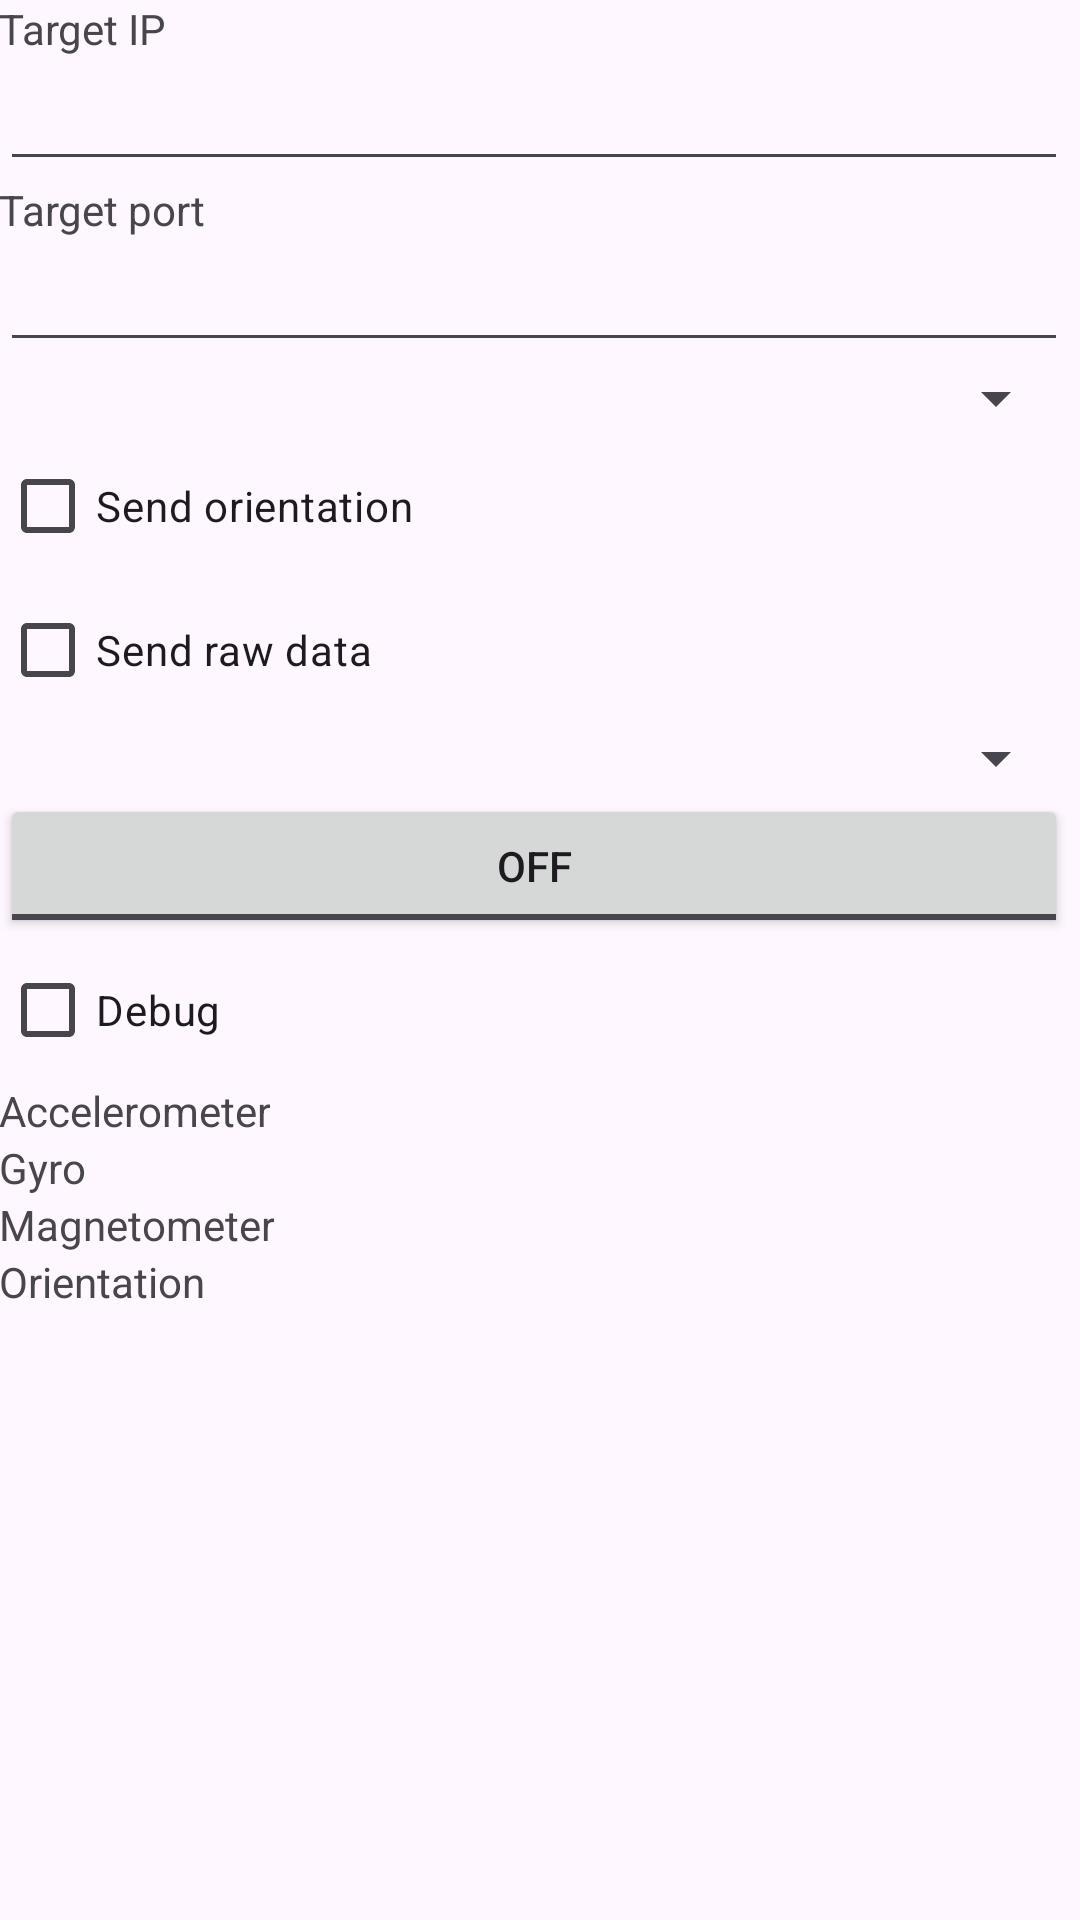

Produce the Android XML layout that renders to this screen, including the resource entries it uses.
<!-- AndroidManifest.xml: application theme AppTheme -->
<!-- res/layout/activity_main.xml -->
<ScrollView xmlns:android="http://schemas.android.com/apk/res/android"
    android:layout_width="fill_parent"
    android:layout_height="fill_parent"
    android:isScrollContainer="true"
    android:overScrollMode="always"
    android:scrollbarAlwaysDrawVerticalTrack="true"
    android:scrollbarStyle="outsideInset"
    android:scrollbars="vertical">

    <RelativeLayout
        android:layout_width="match_parent"
        android:layout_height="wrap_content">

        <LinearLayout
            android:id="@+id/empty_layout"
            android:layout_width="wrap_content"
            android:layout_height="wrap_content"
            android:focusable="true"
            android:focusableInTouchMode="true"
            android:orientation="vertical" />

        <TextView
            android:id="@+id/lblIp"
            android:layout_width="wrap_content"
            android:layout_height="wrap_content"
            android:layout_alignParentLeft="true"
            android:layout_alignParentTop="true"
            android:layout_alignParentRight="true"
            android:padding="@dimen/padding_medium"
            android:text="@string/target_ip" />

        <EditText
            android:id="@+id/ip"
            android:layout_width="wrap_content"
            android:layout_height="wrap_content"
            android:layout_below="@+id/lblIp"
            android:layout_alignParentLeft="true"
            android:layout_alignParentRight="true"
            android:ems="10"
            android:inputType="text"></EditText>

        <TextView
            android:id="@+id/lblPort"
            android:layout_width="wrap_content"
            android:layout_height="wrap_content"
            android:layout_below="@+id/ip"
            android:layout_alignParentLeft="true"
            android:layout_alignParentRight="true"
            android:padding="@dimen/padding_medium"
            android:text="@string/target_port" />

        <EditText
            android:id="@+id/port"
            android:layout_width="wrap_content"
            android:layout_height="wrap_content"
            android:layout_below="@+id/lblPort"
            android:layout_alignParentLeft="true"
            android:layout_alignParentRight="true"
            android:ems="10"
            android:inputType="number" />

        <Spinner
            android:id="@+id/index"
            android:layout_width="wrap_content"
            android:layout_height="wrap_content"
            android:layout_below="@+id/port"
            android:layout_alignParentLeft="true"
            android:layout_alignParentRight="true" />

        <CheckBox
            android:id="@+id/sendOrientation"
            android:layout_width="wrap_content"
            android:layout_height="wrap_content"
            android:layout_below="@+id/index"
            android:layout_alignParentLeft="true"
            android:layout_alignParentRight="true"
            android:text="@string/send_orientation" />

        <CheckBox
            android:id="@+id/sendRaw"
            android:layout_width="wrap_content"
            android:layout_height="wrap_content"
            android:layout_below="@+id/sendOrientation"
            android:layout_alignParentLeft="true"
            android:layout_alignParentRight="true"
            android:text="@string/send_raw" />

        <Spinner
            android:id="@+id/sampleRate"
            android:layout_width="wrap_content"
            android:layout_height="wrap_content"
            android:layout_below="@+id/sendRaw"
            android:layout_alignParentLeft="true"
            android:layout_alignParentRight="true" />

        <ToggleButton
            android:id="@+id/start"
            android:layout_width="wrap_content"
            android:layout_height="wrap_content"
            android:layout_below="@+id/sampleRate"
            android:layout_alignParentLeft="true"
            android:layout_alignParentRight="true"
            android:text="@string/start"></ToggleButton>

        <CheckBox
            android:id="@+id/debug"
            android:layout_width="wrap_content"
            android:layout_height="wrap_content"
            android:layout_below="@+id/start"
            android:layout_alignParentLeft="true"
            android:layout_alignParentRight="true"
            android:text="@string/debug" />

        <LinearLayout
            android:id="@+id/debugView"
            android:layout_width="wrap_content"
            android:layout_height="wrap_content"
            android:layout_below="@+id/debug"
            android:layout_alignParentLeft="true"
            android:layout_alignParentRight="true"
            android:layout_alignParentBottom="true"
            android:orientation="vertical">

            <LinearLayout
                android:layout_width="match_parent"
                android:layout_height="wrap_content">

                <TextView
                    android:id="@+id/TextView02"
                    android:layout_width="wrap_content"
                    android:layout_height="wrap_content"
                    android:padding="@dimen/padding_medium"
                    android:text="@string/acc" />

                <TextView
                    android:id="@+id/acc"
                    android:layout_width="match_parent"
                    android:layout_height="wrap_content"
                    android:padding="@dimen/padding_medium" />

            </LinearLayout>

            <LinearLayout
                android:layout_width="match_parent"
                android:layout_height="wrap_content">

                <TextView
                    android:id="@+id/TextView03"
                    android:layout_width="wrap_content"
                    android:layout_height="wrap_content"
                    android:padding="@dimen/padding_medium"
                    android:text="@string/gyr" />

                <TextView
                    android:id="@+id/gyr"
                    android:layout_width="match_parent"
                    android:layout_height="wrap_content"
                    android:padding="@dimen/padding_medium" />

            </LinearLayout>

            <LinearLayout
                android:layout_width="match_parent"
                android:layout_height="wrap_content">

                <TextView
                    android:id="@+id/TextView04"
                    android:layout_width="wrap_content"
                    android:layout_height="wrap_content"
                    android:padding="@dimen/padding_medium"
                    android:text="@string/mag" />

                <TextView
                    android:id="@+id/mag"
                    android:layout_width="match_parent"
                    android:layout_height="wrap_content"
                    android:padding="@dimen/padding_medium" />

            </LinearLayout>

            <LinearLayout
                android:layout_width="match_parent"
                android:layout_height="wrap_content">

                <TextView
                    android:id="@+id/TextView05"
                    android:layout_width="wrap_content"
                    android:layout_height="wrap_content"
                    android:padding="@dimen/padding_medium"
                    android:text="@string/imu" />

                <TextView
                    android:id="@+id/imu"
                    android:layout_width="match_parent"
                    android:layout_height="wrap_content"
                    android:padding="@dimen/padding_medium" />

            </LinearLayout>
        </LinearLayout>
    </RelativeLayout>
</ScrollView>
<!-- resources referenced by this layout -->
<resources>
  <string name="acc">Accelerometer</string>
  <string name="debug">Debug</string>
  <string name="gyr">Gyro</string>
  <string name="imu">Orientation</string>
  <string name="mag">Magnetometer</string>
  <string name="send_orientation">Send orientation</string>
  <string name="send_raw">Send raw data</string>
  <string name="start">Start</string>
  <string name="target_ip">Target IP</string>
  <string name="target_port">Target port</string>
  <style name="AppTheme" parent="Theme.Material3.DayNight" />
</resources>
